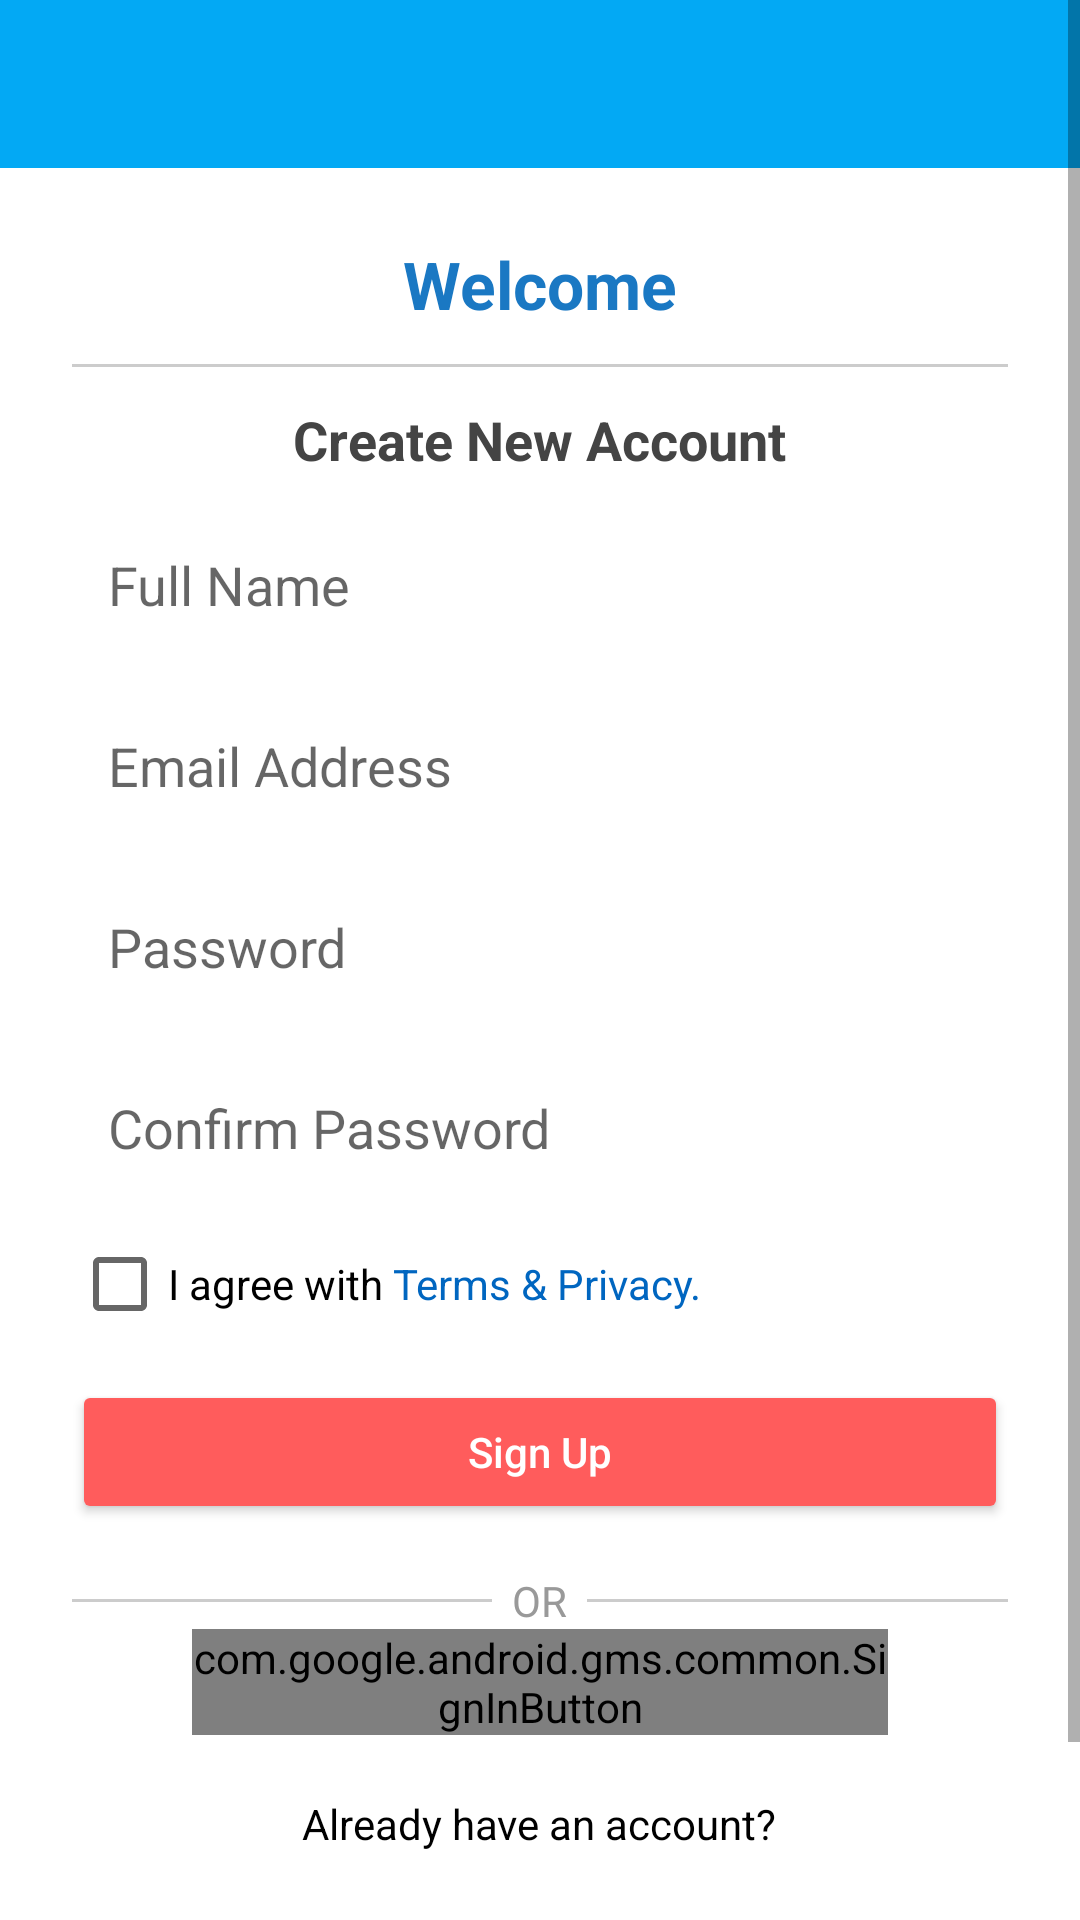

This screen was rendered from an Android layout file. Write that file and the resources it references.
<!-- AndroidManifest.xml: application theme Base.Theme.Bideshibazar -->
<!-- res/layout/activity_sign_up.xml -->
<ScrollView xmlns:android="http://schemas.android.com/apk/res/android"
    xmlns:tools="http://schemas.android.com/tools"
    android:layout_width="match_parent"
    android:layout_height="match_parent"
    android:background="#FFFFFF">

    <LinearLayout
        android:layout_width="match_parent"
        android:layout_height="wrap_content"
        android:orientation="vertical"
        >

        <androidx.appcompat.widget.Toolbar
            android:id="@+id/toolbar"
            android:layout_width="match_parent"
            android:layout_height="?attr/actionBarSize"
            android:background="@color/toolbar"
            android:titleTextColor="@color/colorOnBackground" />

        <LinearLayout
            android:layout_width="match_parent"
            android:layout_height="wrap_content"
            android:orientation="vertical"
            android:padding="24dp"
            android:gravity="center_horizontal"

            >



        
        <TextView
            android:layout_width="wrap_content"
            android:layout_height="wrap_content"
            android:text="Welcome"
            android:textSize="22sp"
            android:textStyle="bold"
            android:textColor="#1A78C3"
            android:layout_marginBottom="12dp"/>

        
        <View
            android:layout_width="match_parent"
            android:layout_height="1dp"
            android:background="#CCCCCC"
            android:layout_marginBottom="12dp" />

        
        <TextView
            android:layout_width="wrap_content"
            android:layout_height="wrap_content"
            android:text="Create New Account"
            android:textSize="18sp"
            android:textStyle="bold"
            android:textColor="#444444"
            android:layout_marginBottom="12dp" />

        
        <EditText
            android:id="@+id/fullName"
            android:layout_width="match_parent"
            android:layout_height="wrap_content"
            android:hint="Full Name"
            android:padding="12dp"
            android:layout_marginBottom="12dp"
            android:background="@drawable/edittext_background" />

        
        <EditText
            android:id="@+id/email"
            android:layout_width="match_parent"
            android:layout_height="wrap_content"
            android:hint="Email Address"
            android:inputType="textEmailAddress"
            android:padding="12dp"
            android:layout_marginBottom="12dp"
            android:background="@drawable/edittext_background" />

        
        <EditText
            android:id="@+id/password"
            android:layout_width="match_parent"
            android:layout_height="wrap_content"
            android:hint="Password"
            android:inputType="textPassword"
            android:padding="12dp"
            android:layout_marginBottom="12dp"
            android:background="@drawable/edittext_background" />

        
        <EditText
            android:id="@+id/confirmPassword"
            android:layout_width="match_parent"
            android:layout_height="wrap_content"
            android:hint="Confirm Password"
            android:inputType="textPassword"
            android:padding="12dp"
            android:layout_marginBottom="12dp"
            android:background="@drawable/edittext_background"
            tools:ignore="Autofill" />

        
        <LinearLayout
            android:layout_width="match_parent"
            android:layout_height="wrap_content"
            android:orientation="horizontal"
            android:layout_marginBottom="16dp"
            android:gravity="center_vertical">

            <CheckBox
                android:id="@+id/checkboxAgree"
                android:layout_width="wrap_content"
                android:gravity="center"
                android:layout_height="match_parent"/>

            <TextView
                android:layout_width="wrap_content"
                android:layout_height="match_parent"
                android:gravity="center"
                android:text="I agree with "
                android:textColor="#000000"/>

            <TextView
                android:id="@+id/termsText"
                android:layout_width="wrap_content"
                android:layout_height="match_parent"
                android:gravity="center"
                android:text="Terms &amp; Privacy."
                android:textColor="#0066C0"/>
        </LinearLayout>

        
        <Button
            android:id="@+id/btnSignUp"
            android:layout_width="match_parent"
            android:layout_height="wrap_content"
            android:text="Sign Up"
            android:textAllCaps="false"
            android:textColor="#FFFFFF"
            android:backgroundTint="#FF5C5C"
            android:layout_marginBottom="16dp" />

        
        <LinearLayout
            android:layout_width="match_parent"
            android:layout_height="wrap_content"
            android:orientation="horizontal"
            android:gravity="center"
           >

            <View
                android:layout_width="0dp"
                android:layout_height="1dp"
                android:layout_weight="1"
                android:background="#CCCCCC"/>

            <TextView
                android:layout_width="wrap_content"
                android:layout_height="wrap_content"
                android:text="  OR  "
                android:textColor="#999999"/>

            <View
                android:layout_width="0dp"
                android:layout_height="1dp"
                android:layout_weight="1"
                android:background="#CCCCCC"/>
        </LinearLayout>

        
        
        <com.google.android.gms.common.SignInButton
            android:id="@+id/btnGoogleSignIn"
            android:layout_marginLeft="40dp"
            android:layout_marginRight="40dp"
            android:layout_width="match_parent"
            android:layout_height="wrap_content" />




        
        <TextView
            android:layout_width="wrap_content"
            android:layout_height="wrap_content"
            android:text="Already have an account?"
            android:layout_gravity="center"
            android:layout_marginTop="20dp"
            android:textColor="#000000"/>

        <Button
            android:id="@+id/loginLink"
            android:layout_width="wrap_content"
            android:layout_height="wrap_content"
            android:text="Log In"
            style="@style/RoundedButton2"
            android:textColor="#FFFFFF"
            android:textStyle="bold"
            android:layout_gravity="center"/>
    </LinearLayout>
    </LinearLayout>
</ScrollView>
<!-- resources referenced by this layout -->
<resources>
  <color name="colorOnBackground">#000000</color>
  <color name="toolbar">#03A9F4</color>
  <style name="RoundedButton2">
          <item name="android:backgroundTint">#156CB1</item>
          <item name="android:textColor">#000000</item>
          <item name="android:textAllCaps">false</item>
          <item name="android:padding">12dp</item>
          <item name="android:layout_marginTop">8dp</item>
          <item name="android:layout_marginBottom">8dp</item>
          <item name="android:stateListAnimator">@null</item> 
          <item name="android:elevation">4dp</item>
          <item name="android:background">@drawable/rounded_button</item>
      </style>
  <style name="Base.Theme.Bideshibazar" parent="Theme.AppCompat.Light.NoActionBar">
  
          <item name="colorPrimary">@color/colorPrimary</item>
          <item name="colorPrimaryVariant">@color/colorPrimaryVariant</item>
          <item name="colorOnPrimary">@color/colorOnPrimary</item>
  
          <item name="colorSecondary">@color/colorSecondary</item>
          <item name="colorSecondaryVariant">@color/colorSecondaryVariant</item>
          <item name="colorOnSecondary">@color/colorOnSecondary</item>
  
          <item name="color">@color/colorBackground</item>
          <item name="colorOnBackground">@color/colorOnBackground</item>
  
          <item name="colorSurface">@color/colorSurface</item>
          <item name="colorOnSurface">@color/colorOnSurface</item>
  
          <item name="colorError">@color/colorError</item>
          <item name="colorOnError">@color/colorOnError</item>
  
          
          <item name="android:statusBarColor" tools:targetApi="l">@android:color/transparent</item>
          <item name="android:navigationBarColor">@color/colorBackground</item>
          <item name="android:windowLightStatusBar">true</item>
      </style>
  <color name="colorPrimary">#2196F3</color>
  <color name="colorPrimaryVariant">#1976D2</color>
  <color name="colorOnPrimary">#FFFFFF</color>
  <color name="colorSecondary">#FF9800</color>
  <color name="colorSecondaryVariant">#F57C00</color>
  <color name="colorOnSecondary">#000000</color>
  <color name="colorBackground">#FFFFFF</color>
  <color name="colorSurface">#FFFFFF</color>
  <color name="colorOnSurface">#000000</color>
  <color name="colorError">#B00020</color>
  <color name="colorOnError">#FFFFFF</color>
</resources>
